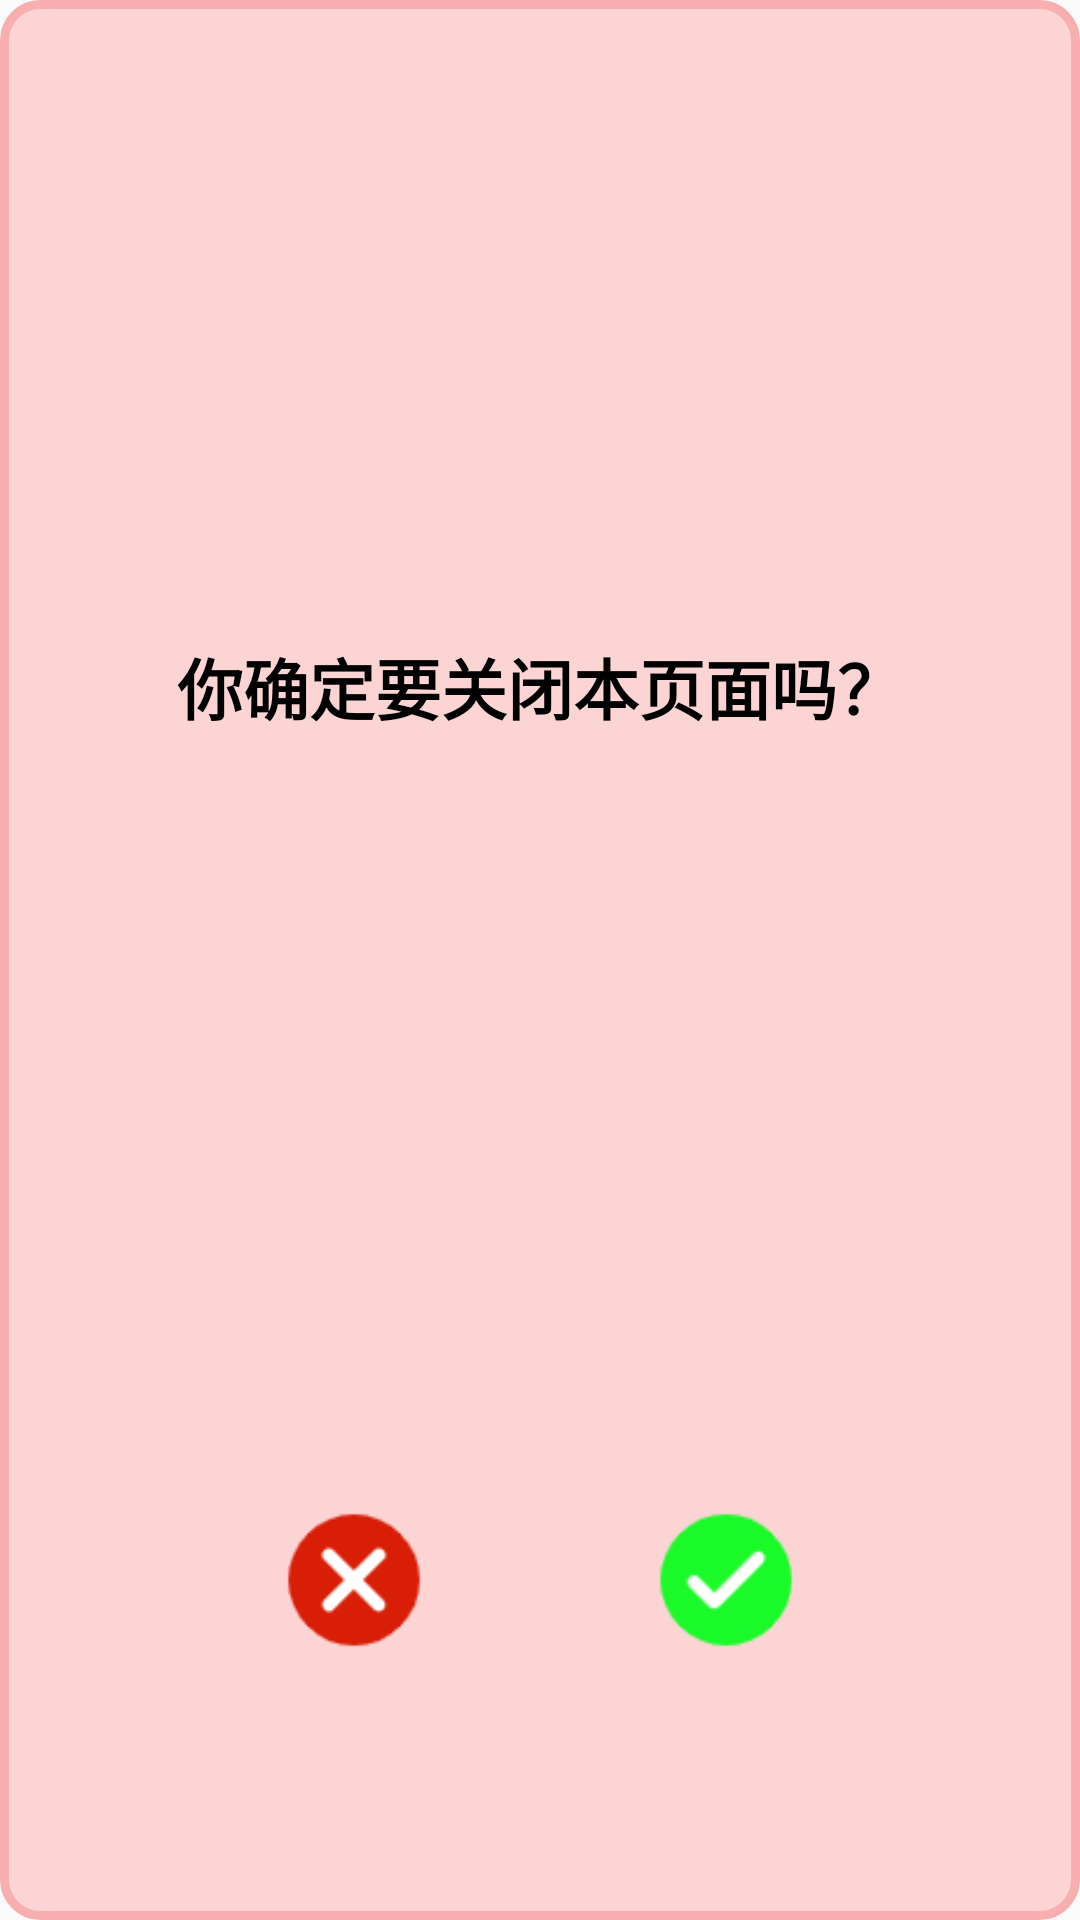

Reconstruct the res/layout file that produces this screen, plus the resources it refers to.
<!-- AndroidManifest.xml: application theme Theme.Design.Light.NoActionBar -->
<!-- res/layout/lh_dialog_my.xml -->
<?xml version="1.0" encoding="utf-8"?>
<LinearLayout xmlns:android="http://schemas.android.com/apk/res/android"
    xmlns:app="http://schemas.android.com/apk/res-auto"
    android:layout_width="match_parent"
    android:layout_height="200dp">
    <android.support.constraint.ConstraintLayout
        android:layout_width="match_parent"
        android:layout_height="match_parent"
        android:background="@drawable/lh_linear_bg">

    <TextView
        android:id="@+id/content"
        android:layout_width="wrap_content"
        android:layout_height="wrap_content"
        android:text="你确定要关闭本页面吗？"
        android:textSize="22dp"
        android:textColor="#000"
        android:textStyle="bold"
        android:gravity="center"
        app:layout_constraintVertical_bias="0.35"
        app:layout_constraintTop_toTopOf="parent"
        app:layout_constraintBottom_toBottomOf="parent"
        app:layout_constraintStart_toStartOf="parent"
        app:layout_constraintEnd_toEndOf="parent"/>
    <ImageView
        android:id="@+id/cancle"
        android:layout_width="50dp"
        android:layout_height="50dp"
        android:src="@mipmap/cancel"
        app:layout_constraintHorizontal_bias="0.3"
        app:layout_constraintVertical_bias="0.85"
        app:layout_constraintTop_toTopOf="parent"
        app:layout_constraintBottom_toBottomOf="parent"
        app:layout_constraintLeft_toLeftOf="parent"
        app:layout_constraintRight_toRightOf="parent"/>
    <ImageView
        android:id="@+id/confirm"
        android:layout_width="50dp"
        android:layout_height="50dp"
        android:src="@mipmap/confirm"
        app:layout_constraintHorizontal_bias="0.7"
        app:layout_constraintVertical_bias="0.85"
        app:layout_constraintTop_toTopOf="parent"
        app:layout_constraintBottom_toBottomOf="parent"
        app:layout_constraintLeft_toLeftOf="parent"
        app:layout_constraintRight_toRightOf="parent"/>
    </android.support.constraint.ConstraintLayout>
</LinearLayout>
<!-- resources referenced by this layout -->
<resources>
  <!-- drawable lh_linear_bg (drawable) -->
  <?xml version="1.0" encoding="utf-8"?>
  <shape xmlns:android="http://schemas.android.com/apk/res/android">
  
      <corners android:radius="12dp"></corners>
      <solid android:color="#fcd4d4"></solid>
      <stroke android:color="#f9afaf" android:width="3dp"></stroke>
  
  </shape>
  <!-- mipmap cancel: png bitmap (mipmap-hdpi, 1765 bytes) -->
  <!-- mipmap confirm: png bitmap (mipmap-hdpi, 1380 bytes) -->
</resources>
